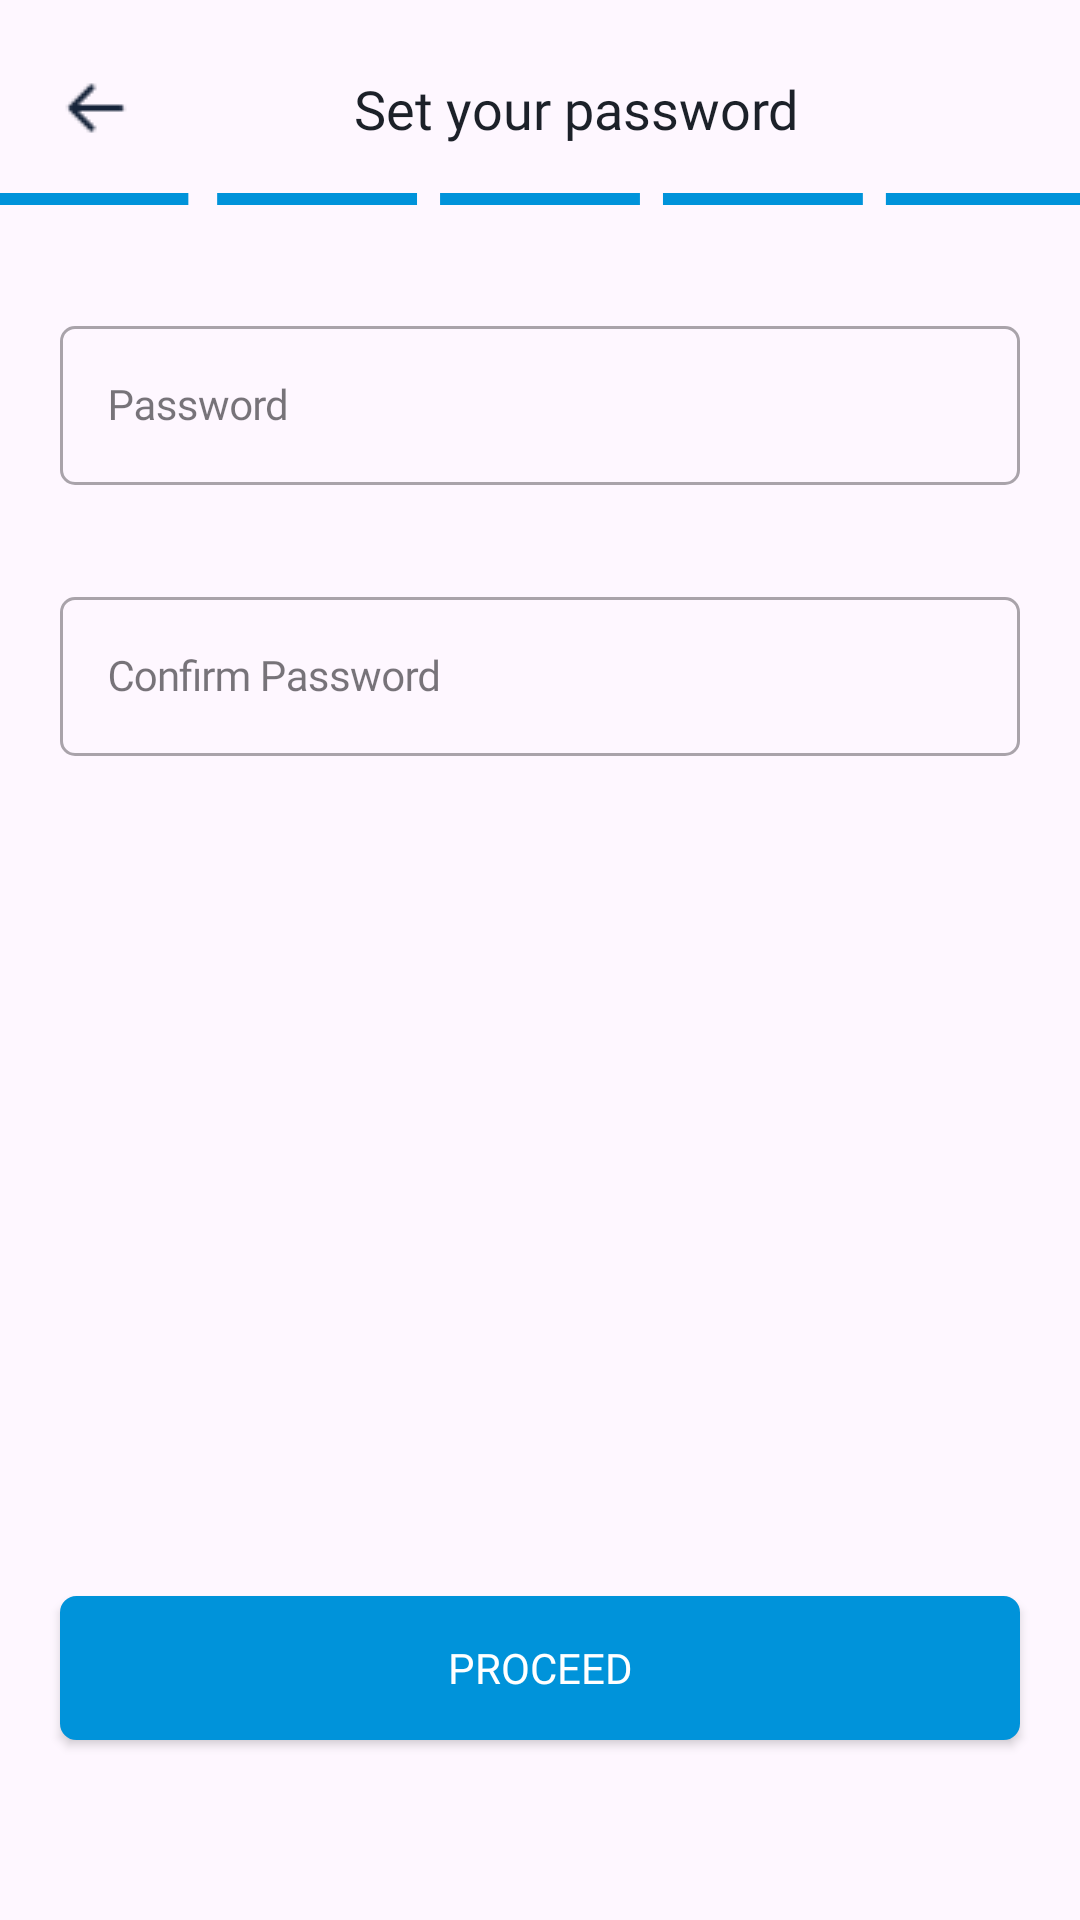

Here is an Android app screen rendered from its layout file. Give the layout XML and the strings, colors and styles it references.
<!-- AndroidManifest.xml: application theme Theme.UnivacitiProject -->
<!-- res/layout/fragment_set_password.xml -->
<?xml version="1.0" encoding="utf-8"?>
<androidx.constraintlayout.widget.ConstraintLayout xmlns:android="http://schemas.android.com/apk/res/android"
    xmlns:app="http://schemas.android.com/apk/res-auto"
    xmlns:tools="http://schemas.android.com/tools"
    android:layout_width="match_parent"
    android:layout_height="match_parent"
    tools:context=".SetPassword">


    <ImageView
        android:id="@+id/imageView21"
        android:layout_width="wrap_content"
        android:layout_height="wrap_content"
        android:layout_marginStart="20dp"
        android:layout_marginTop="24dp"
        android:src="@drawable/arrowleft"
        app:layout_constraintStart_toStartOf="parent"
        app:layout_constraintTop_toTopOf="parent" />

    <TextView
        android:id="@+id/textView23"
        android:layout_width="wrap_content"
        android:layout_height="wrap_content"
        android:text="Set your password"
        android:fontFamily="@font/euclid_circular_b_bold"
        android:textColor="#1C2129"
        android:textSize="18sp"
        app:layout_constraintBottom_toBottomOf="@+id/imageView21"
        app:layout_constraintEnd_toStartOf="@+id/imageView22"
        app:layout_constraintStart_toEndOf="@+id/imageView21"
        app:layout_constraintTop_toTopOf="@+id/imageView21" />

    <ImageView
        android:id="@+id/imageView22"
        android:layout_width="wrap_content"
        android:layout_height="wrap_content"
        android:layout_marginEnd="20dp"
        android:src="@drawable/mobile"
        app:layout_constraintBottom_toBottomOf="@+id/textView23"
        app:layout_constraintEnd_toEndOf="parent"
        app:layout_constraintTop_toTopOf="@+id/textView23" />

    <ImageView
        android:id="@+id/imageView23"
        android:layout_width="wrap_content"
        android:layout_height="wrap_content"
        android:layout_marginTop="16dp"
        android:src="@drawable/linefive"
        app:layout_constraintEnd_toEndOf="parent"
        app:layout_constraintStart_toStartOf="parent"
        app:layout_constraintTop_toBottomOf="@+id/textView23" />

    <com.google.android.material.textfield.TextInputLayout
        android:id="@+id/CreatePass"
        style="@style/MyTextInputLayoutStyle"
        android:layout_width="0dp"
        android:layout_height="wrap_content"
        android:layout_marginStart="20dp"
        android:layout_marginTop="35dp"
        android:layout_marginEnd="20dp"
        app:layout_constraintEnd_toEndOf="parent"
        app:layout_constraintStart_toStartOf="parent"
        app:layout_constraintTop_toBottomOf="@+id/imageView23">

        <com.google.android.material.textfield.TextInputEditText
            android:layout_width="match_parent"
            android:layout_height="wrap_content"
            android:letterSpacing="-0.02"
            android:textSize="14sp"
            android:fontFamily="@font/euclid_circular_b_light"
            android:hint="Password" />
    </com.google.android.material.textfield.TextInputLayout>

    <com.google.android.material.textfield.TextInputLayout
        android:id="@+id/CreateConfirmPass"
        style="@style/MyTextInputLayoutStyle"
        android:layout_width="0dp"
        android:layout_height="wrap_content"
        android:layout_marginStart="20dp"
        android:layout_marginTop="32dp"
        android:layout_marginEnd="20dp"
        app:layout_constraintEnd_toEndOf="parent"
        app:layout_constraintStart_toStartOf="parent"
        app:layout_constraintTop_toBottomOf="@+id/CreatePass">

        <com.google.android.material.textfield.TextInputEditText
            android:layout_width="match_parent"
            android:layout_height="wrap_content"
            android:fontFamily="@font/euclid_circular_b_light"
            android:hint="Confirm Password"
            android:letterSpacing="-0.02"
            android:textSize="14sp" />
    </com.google.android.material.textfield.TextInputLayout>

    <TextView
        android:id="@+id/Minimum"
        android:layout_width="wrap_content"
        android:layout_height="wrap_content"
        android:textSize="14sp"
        android:textColor="#0093DA"
        android:fontFamily="@font/euclid_circular_b_light"
        android:visibility="gone"
        android:text=" Minimum of 6 characters"
        app:layout_constraintStart_toStartOf="@+id/CreateConfirmPass"
        app:layout_constraintTop_toBottomOf="@+id/CreateConfirmPass" />

    <TextView
        android:id="@+id/DoesNotMatch"
        android:layout_width="wrap_content"
        android:layout_height="wrap_content"
        android:textSize="14sp"
        android:textColor="#0093DA"
        android:visibility="gone"
        android:fontFamily="@font/euclid_circular_b_light"
        android:text="*Password does not match*"
        app:layout_constraintStart_toStartOf="@+id/Minimum"
        app:layout_constraintTop_toBottomOf="@+id/Minimum" />

    <Button
        android:id="@+id/SetPasswordBtn"
        android:layout_width="0dp"
        android:layout_height="wrap_content"
        android:layout_marginStart="20dp"
        android:layout_marginEnd="20dp"
        android:layout_marginBottom="60dp"
        android:background="@drawable/button"
        android:fontFamily="@font/euclid_circular_b_bold"
        android:text="Proceed"
        android:textColor="#FFFFFF"
        android:textSize="14sp"
        app:layout_constraintBottom_toBottomOf="parent"
        app:layout_constraintEnd_toEndOf="parent"
        app:layout_constraintStart_toStartOf="parent" />
</androidx.constraintlayout.widget.ConstraintLayout>
<!-- resources referenced by this layout -->
<resources>
  <!-- drawable arrowleft: png bitmap (drawable, 347 bytes) -->
  <!-- drawable button (drawable) -->
  <?xml version="1.0" encoding="utf-8"?>
  <selector xmlns:android="http://schemas.android.com/apk/res/android">
      <item>
          <shape android:shape="rectangle">
              <solid android:color="#0093DA"/>
              <corners android:topLeftRadius="5dp"
                  android:bottomLeftRadius="5dp"
                  android:topRightRadius="5dp"
                  android:bottomRightRadius="5dp"/>
              <stroke android:color="#0093DA" android:width="1dp"/>
          </shape>
      </item>
  </selector>
  <!-- drawable linefive (drawable) -->
  <vector xmlns:android="http://schemas.android.com/apk/res/android"
      android:width="375dp"
      android:height="4dp"
      android:viewportWidth="375"
      android:viewportHeight="4">
    <path
        android:pathData="M0,0L-2,-0L-2,4L-0,4L0,0ZM-0,4L65.4,4L65.4,0L0,0L-0,4Z"
        android:fillColor="#0093DA"/>
    <path
        android:pathData="M77.4,2H142.8"
        android:strokeWidth="4"
        android:fillColor="#00000000"
        android:strokeColor="#0093DA"
        android:strokeLineCap="square"/>
    <path
        android:pathData="M154.8,2H220.2"
        android:strokeWidth="4"
        android:fillColor="#00000000"
        android:strokeColor="#0093DA"
        android:strokeLineCap="square"/>
    <path
        android:pathData="M232.2,2H297.6"
        android:strokeWidth="4"
        android:fillColor="#00000000"
        android:strokeColor="#0093DA"
        android:strokeLineCap="square"/>
    <path
        android:pathData="M309.6,2H375"
        android:strokeWidth="4"
        android:fillColor="#00000000"
        android:strokeColor="#0093DA"
        android:strokeLineCap="square"/>
  </vector>
  <style name="MyTextInputLayoutStyle" parent="Widget.MaterialComponents.TextInputLayout.OutlinedBox">
          <item name="hintTextColor">#98A2B3</item>
          <item name="boxStrokeWidth">1dp</item>
          <item name="android:fillColor">#FFFFFF</item>
          <item name="strokeColor">#EAECF0</item>
          
          <item name="boxCornerRadiusTopStart">5dp</item>
          <item name="boxCornerRadiusTopEnd">5dp</item>
          <item name="boxCornerRadiusBottomStart">5dp</item>
          <item name="boxCornerRadiusBottomEnd">5dp</item>
      </style>
  <style name="Theme.UnivacitiProject" parent="Base.Theme.UnivacitiProject" />
  <style name="Base.Theme.UnivacitiProject" parent="Theme.Material3.DayNight.NoActionBar">
          
          
      </style>
</resources>
